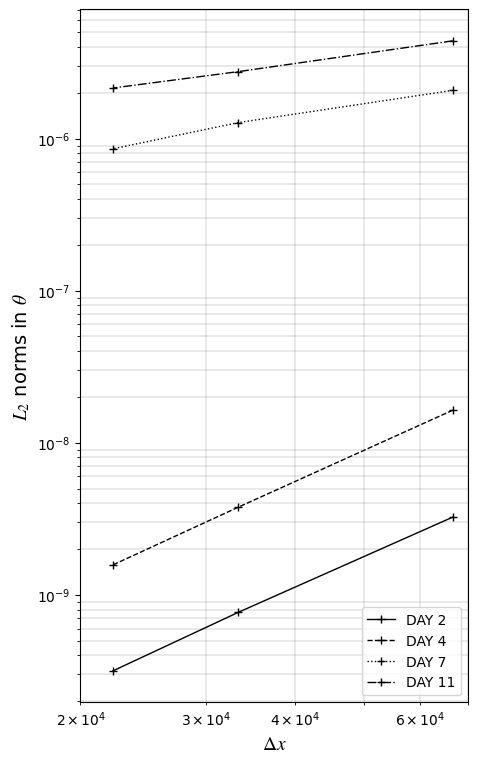
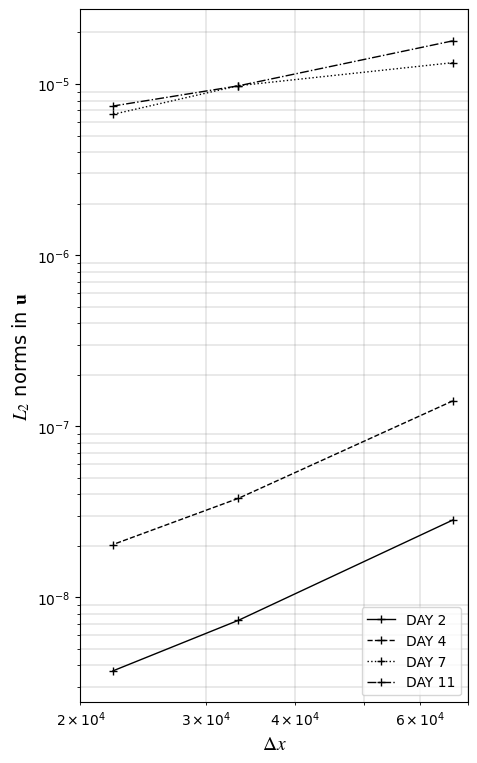

Here is the Python script that generated these plots, in order:
import numpy as np
import matplotlib.pyplot as plt
plt.rcParams['font.family'] = 'Times New Roman'
plt.rcParams['mathtext.fontset'] = 'stix'

# raw data
rhonorm_day2 = [4.851023026764386e-11, 1.1195741227660507e-11, 4.482512317593378e-12] 
thetanorm_day2 = [3.2438310858160374e-09, 7.673869550181599e-10, 3.160584608724246e-10] 
unorm_day2 = [2.8317768380407765e-08, 7.345161295319053e-09, 3.7218518198937856e-09] 
rhonorm_day4 = [6.820591092184873e-11, 1.73135917105601e-11, 6.853432008255343e-12] 
thetanorm_day4 = [1.638263581453138e-08, 3.773145057367131e-09, 1.5736164784968871e-09] 
unorm_day4 = [1.4067368563273618e-07, 3.7911993555131964e-08, 2.0369392201188405e-08] 
rhonorm_day7 = [6.022528913331979e-09, 3.106242547075357e-09, 2.042232447098761e-09]
thetanorm_day7 = [2.0798667192024733e-06, 1.2766181161068075e-06, 8.57961185173301e-07]
unorm_day7 = [1.332079190543768e-05, 9.771795549437306e-06, 6.647067853381047e-06]
rhonorm_day11 = [1.0513849335768963e-08, 7.150645508345121e-09, 5.916494006057886e-09] 
thetanorm_day11 = [4.400137899353648e-06, 2.760945627563053e-06, 2.1545690726393575e-06] 
unorm_day11 = [1.786936023863374e-05, 9.756765227934036e-06, 7.43387374869159e-06] 

# set time
L = 1000000.
nx = [30, 60, 90]
dx = []
for i in nx:
    m = 2*L/i
    dx.append(m)

print(dx)

# set parameters for visualisation
colors = ["black", "red", "blue", "green", "magenta", "darkorange", "brown", "yellowgreen", "purple"]
markers = ["+", "s", "o", "v", "^", "<", ">", "1", "2", "3"]

# # plot rhonorm
# plt.figure(num=1, figsize=(6,9))
# plt.plot(dx, rhonorm_day2, color=colors[0], marker=markers[0], linewidth=1., linestyle="solid", label="DAY 2")
# plt.plot(dx, rhonorm_day4, color=colors[0], marker=markers[0], linewidth=1., linestyle="dashed", label="DAY 4")
# plt.plot(dx, rhonorm_day7, color=colors[0], marker=markers[0], linewidth=1., linestyle="dotted", label="DAY 7")
# plt.plot(dx, rhonorm_day11, color=colors[0], marker=markers[0], linewidth=1., linestyle="dashdot", label="DAY 11")
# plt.grid(which="minor", color="gray", linewidth=0.25, linestyle="solid")
# plt.xscale("log")
# plt.yscale("log")
# # plt.title('rhonorm', fontsize=13)

# plt.legend(prop={'size':10}, loc="lower right")

# plt.xlabel(r'$\Delta x$', fontsize=14)
# #plt.xlim(2.0e4,7.0e4) 
# #plt.ylim(0,50)
# plt.ylabel(r'rhonorm', fontsize=14)
# #plt.ylim(1.e-5,1.e-1)
# #plt.yscale('log')

# plt.savefig('rhonorm.pdf')
# plt.show()

# plot thetanorm
plt.figure(num=2, figsize=(5,9))
plt.plot(dx, thetanorm_day2, color=colors[0], marker=markers[0], linewidth=1., linestyle="solid", label="DAY 2")
plt.plot(dx, thetanorm_day4, color=colors[0], marker=markers[0], linewidth=1., linestyle="dashed", label="DAY 4")
plt.plot(dx, thetanorm_day7, color=colors[0], marker=markers[0], linewidth=1., linestyle="dotted", label="DAY 7")
plt.plot(dx, thetanorm_day11, color=colors[0], marker=markers[0], linewidth=1., linestyle="dashdot", label="DAY 11")
plt.grid(which="minor", color="gray", linewidth=0.25, linestyle="solid")
plt.xscale("log")
plt.yscale("log")
# plt.title('thetanorm', fontsize=13)

plt.legend(prop={'size':10}, loc="lower right")

plt.xlabel(r'$\Delta x$', fontsize=14)
plt.xlim(2.0e4,7.0e4)
#plt.ylim(0,50)
plt.ylabel(r'$L_2$ norms in $\theta$', fontsize=14)
#plt.ylim(1.e-5,1.e-1)
#plt.yscale('log')

plt.savefig('thetanorm.pdf')
plt.show()

# plot unorm
plt.figure(num=3, figsize=(5,9))
plt.plot(dx, unorm_day2, color=colors[0], marker=markers[0], linewidth=1., linestyle="solid", label="DAY 2")
plt.plot(dx, unorm_day4, color=colors[0], marker=markers[0], linewidth=1., linestyle="dashed", label="DAY 4")
plt.plot(dx, unorm_day7, color=colors[0], marker=markers[0], linewidth=1., linestyle="dotted", label="DAY 7")
plt.plot(dx, unorm_day11, color=colors[0], marker=markers[0], linewidth=1., linestyle="dashdot", label="DAY 11")
plt.grid(which="minor", color="gray", linewidth=0.25, linestyle="solid")
plt.xscale("log")
plt.yscale("log")
# plt.title('unorm', fontsize=13)

plt.legend(prop={'size':10}, loc="lower right")

plt.xlabel(r'$\Delta x$', fontsize=14)
plt.xlim(2.0e4,7.0e4)
#plt.ylim(0,50)
plt.ylabel(r'$L_2$ norms in $\mathbf{u}$', fontsize=14)
#plt.ylim(1.e-5,1.e-1)
#plt.yscale('log')

plt.savefig('unorm.pdf')
plt.show()
